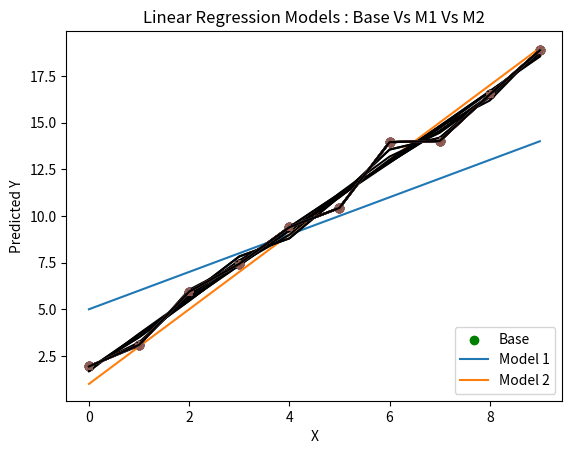

This chart was generated by the following Python code:
# Import the libraries we'll use below.
import numpy as np
import matplotlib.pyplot as plt

# Print these to make sure you understand what is being generated.
A = np.array([1, 2, 3])
B = np.arange(1, 13).reshape(3, 4)
C = np.ones((2, 3))
D = np.eye(3)

A

A.shape

B

B.shape

C

C.shape

D

D.shape

# YOUR CODE HERE
print("2A + 1\n", 2*A + 1)
# axis = 1 performs row wise operations, and 0 performs column wise operations
print("Sum the rows of B\n", np.sum(B, axis = 1)) 
print("Sum the columns of B\n", np.sum(B, axis = 0))
print("Number of elements of B greater than 5\n", np.count_nonzero(B > 5))
print("C + C\n", C + C)
print("A * B\n", np.dot(A, B))
#print("(B * B) - D\n", np.multiply(B,B) - D)
# The reason of transposinmg is that, we can not do the matrix multiplication.
print("(B * B) - D\n", np.dot(B, np.transpose(B)) - D)

def create_1d_data(num_examples=10, w=2, b=1, random_scale=1):
  """Create X, Y data with a linear relationship with added noise.

  Args:
    num_examples: number of examples to generate
    w: desired slope
    b: desired intercept
    random_scale: add uniform noise between -random_scale and +random_scale

  Returns:
    X and Y with shape (num_examples)
  """
  X = np.arange(num_examples)
  np.random.seed(4)  # consistent random number generation
  deltas = np.random.uniform(low=-random_scale, high=random_scale, size=X.shape)
  Y = b + deltas + w * X
  return X, Y

# Create some artificial data using create_1d_data.
X, Y = create_1d_data()
plt.scatter(X, Y)
plt.show()

len(X), len(Y)

X

Y

# YOUR CODE HERE
# Create some artificial data using create_1d_data.
#X, M1 = create_1d_data(w = 1, b = 5)
#X, M2 = create_1d_data(w = 2, b = 1)

M1 = X + 5
M2 = 2*X + 1
plt.scatter(X, Y, color = 'g', label = "Base")
plt.plot(X, M1, label = "Model 1")
plt.plot(X, M2, label = "Model 2")
plt.xlabel("X")
plt.ylabel("Predicted Y")
plt.title("Linear Regression Models : Base Vs M1 Vs M2")
plt.legend(loc = "lower right")
plt.show()

def MSE(true_values, predicted_values):
    """Return the MSE between true_values and predicted values."""
    # YOUR CODE HERE
    return np.sum((true_values - predicted_values) * (true_values - predicted_values)) / len(true_values)

np.set_printoptions(suppress=True, precision=10)
print('MSE for M1:', MSE(Y, M1))
print('MSE for M2:', MSE(Y, M2))

# Fit an 8-th degree polynomial to (X, Y). See np.polyfit for details.
polynomial_model_coefficients = np.polyfit(X, Y, deg=8)
polynomial_model = np.poly1d(polynomial_model_coefficients)
M3 = polynomial_model(X)
fig = plt.scatter(X, Y)
plt.plot(X, M3, '-k')
print ('MSE for M3:', MSE(Y, M3))

np.set_printoptions(suppress=True, precision=10)

for deg in range(1,15):
    polynomial_model_coefficients = np.polyfit(X, Y, deg=deg)
    polynomial_model = np.poly1d(polynomial_model_coefficients)
    M_deg = polynomial_model(X)
    fig = plt.scatter(X, Y)
    plt.plot(X, Y, '-*')
    plt.plot(X, M_deg, '-k')
    print (f'MSE for M_deg({deg}):', np.round(MSE(Y, M_deg), 10))
    plt.show(block = False)